Photos from the image-classification dataset "Data" in the GitHub repository studio-fluffy/FluffyBird. Its 3 classes are: egg ellipse shape, S2 rund, S2 tropfen.

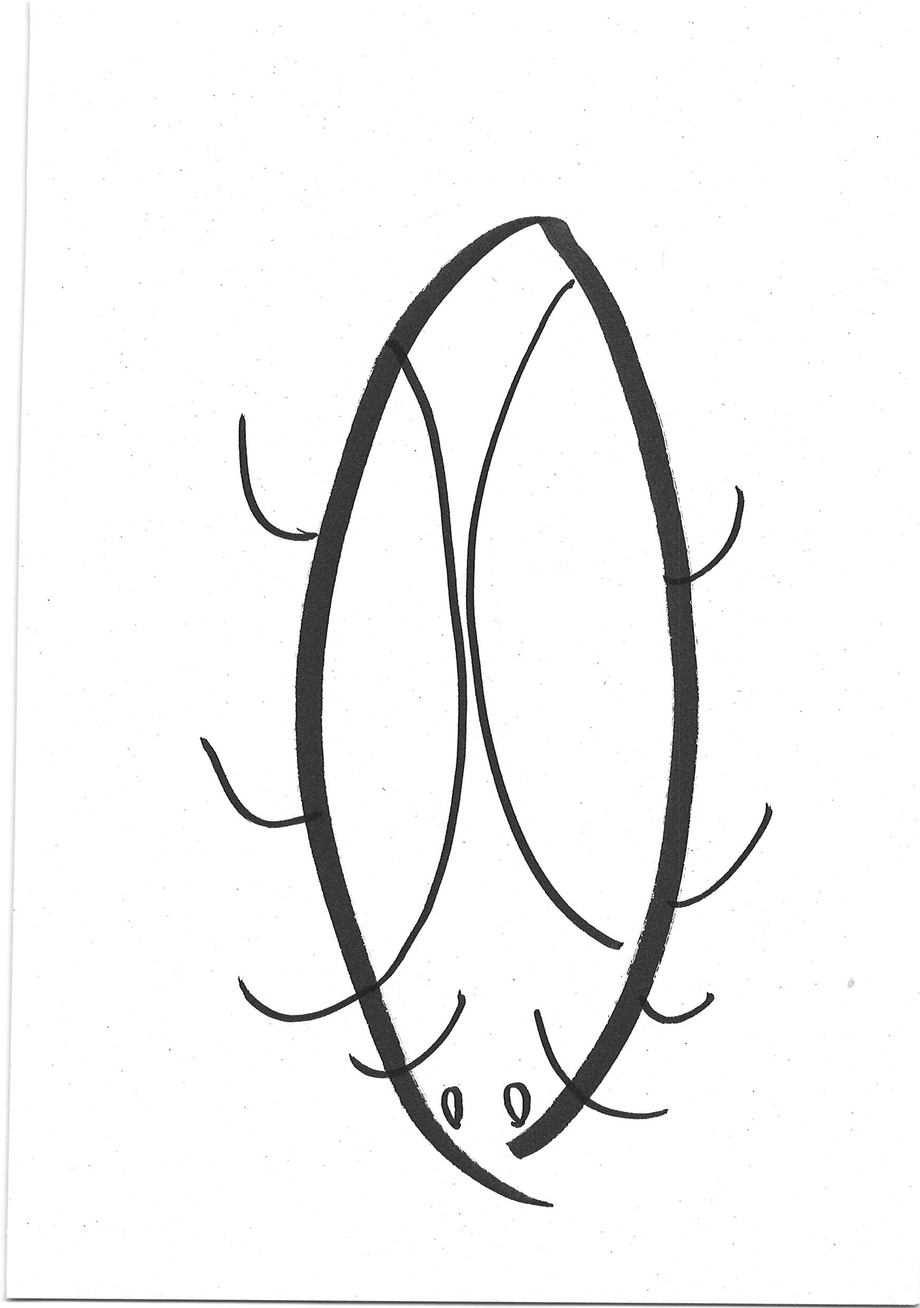
Label: egg ellipse shape

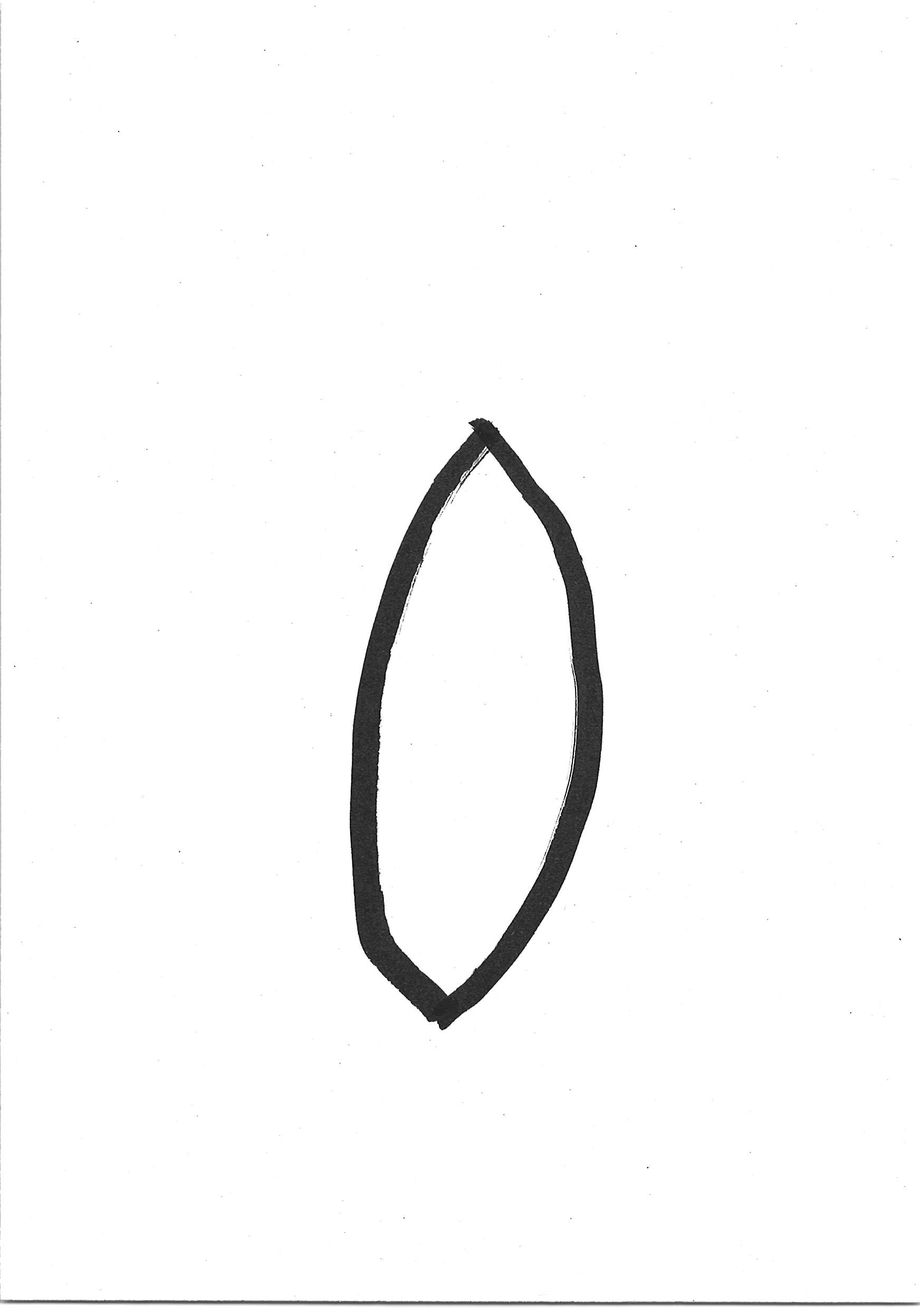
Label: egg ellipse shape

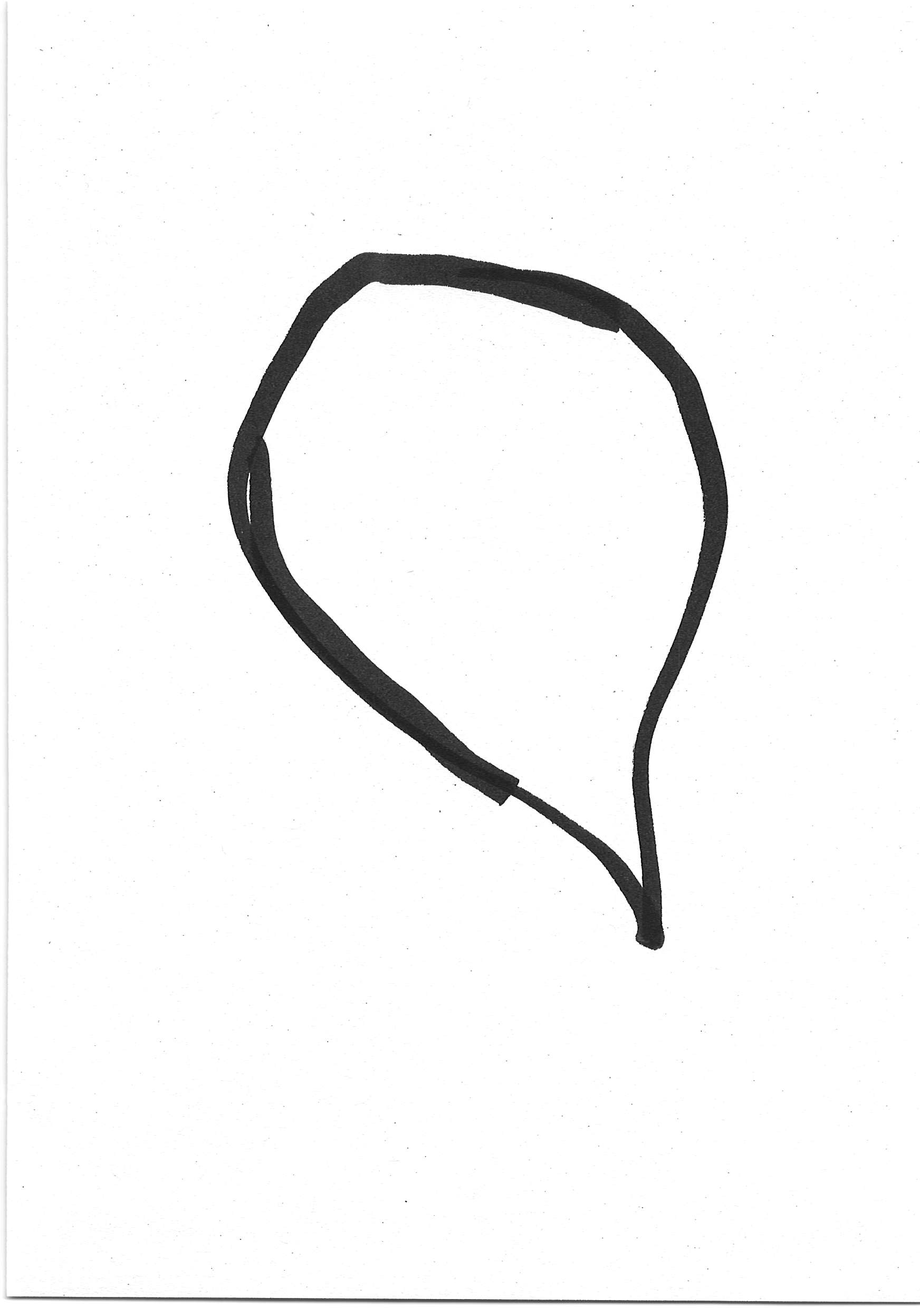
Label: S2 tropfen

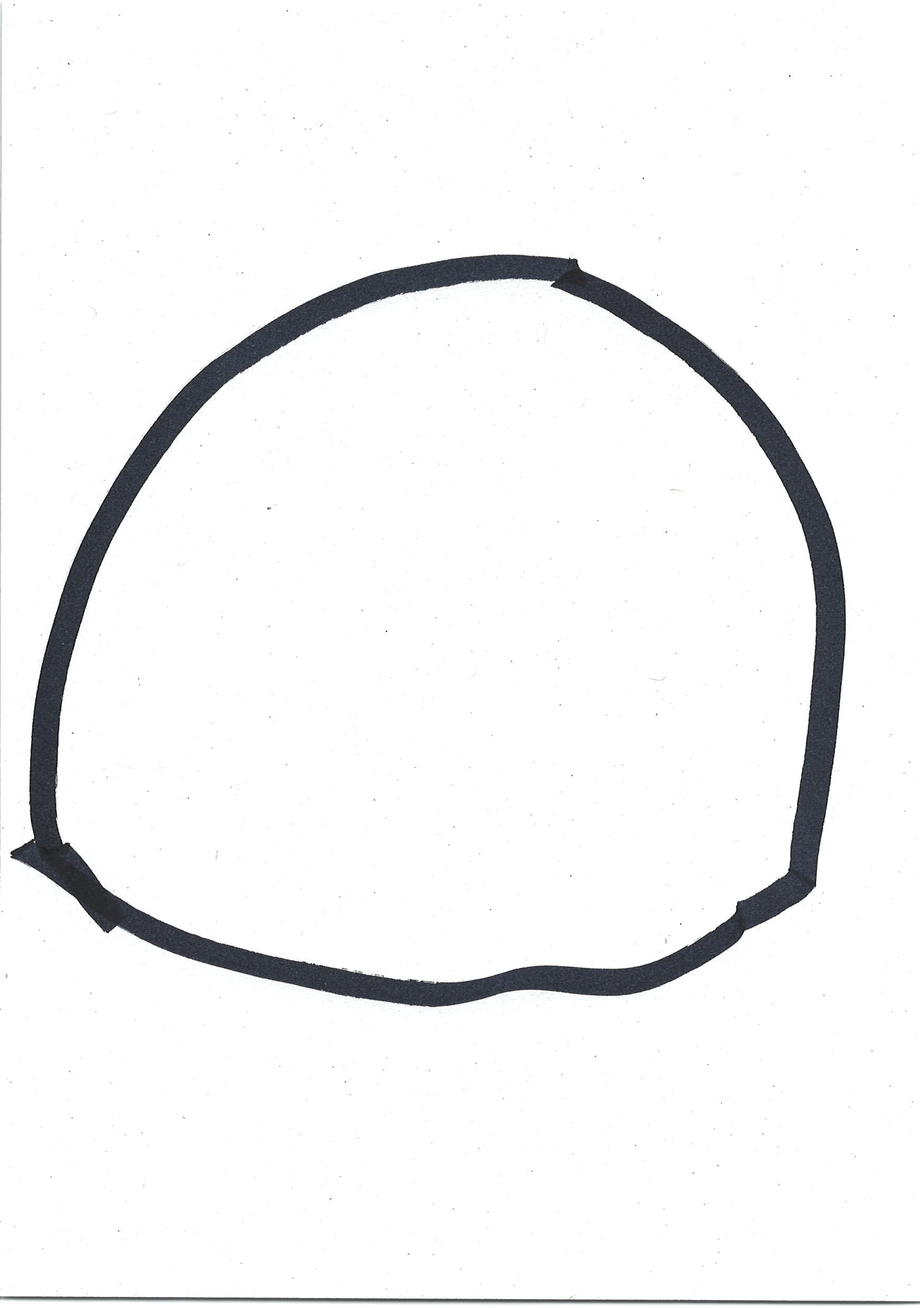
Label: S2 rund

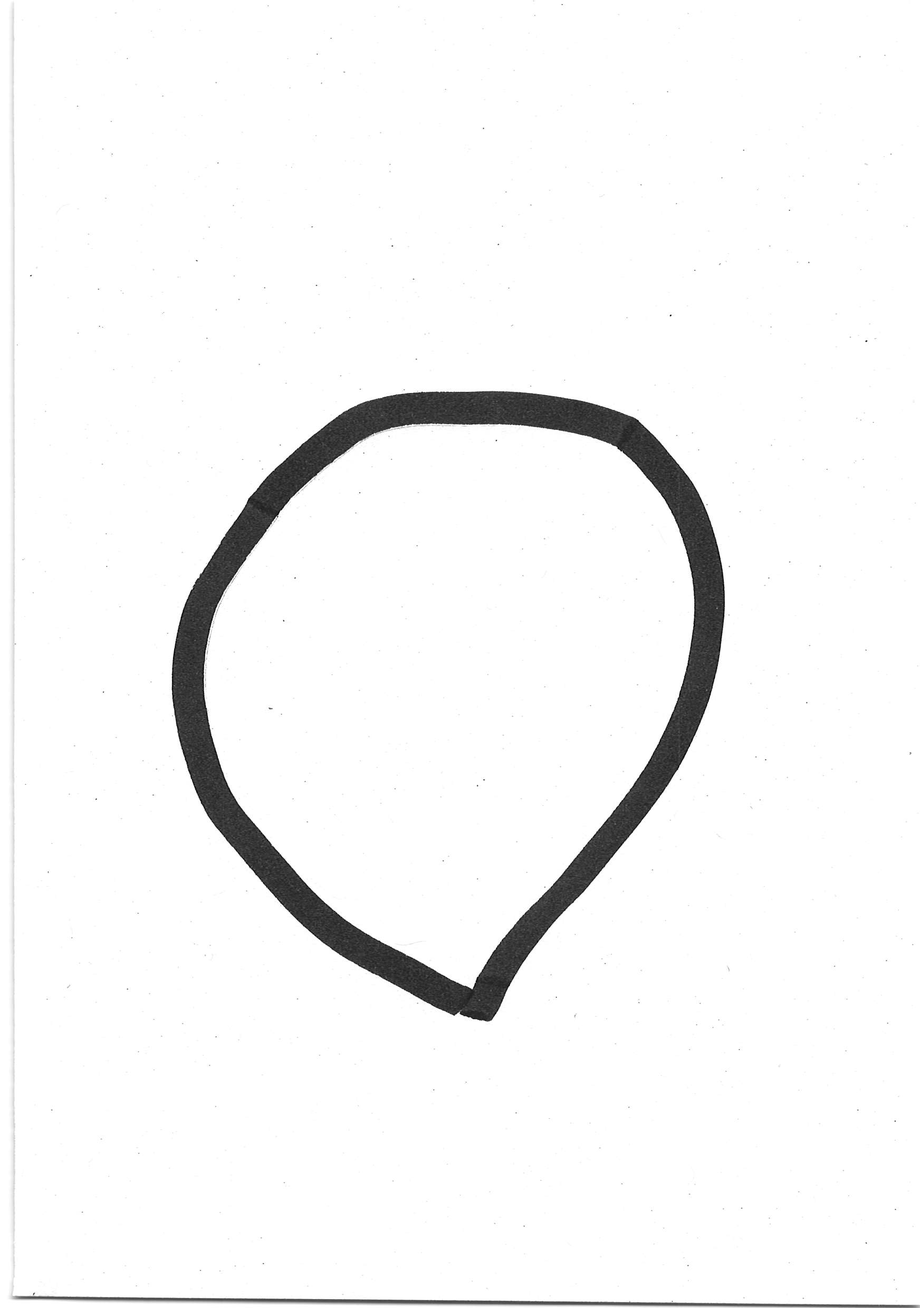
Label: S2 tropfen

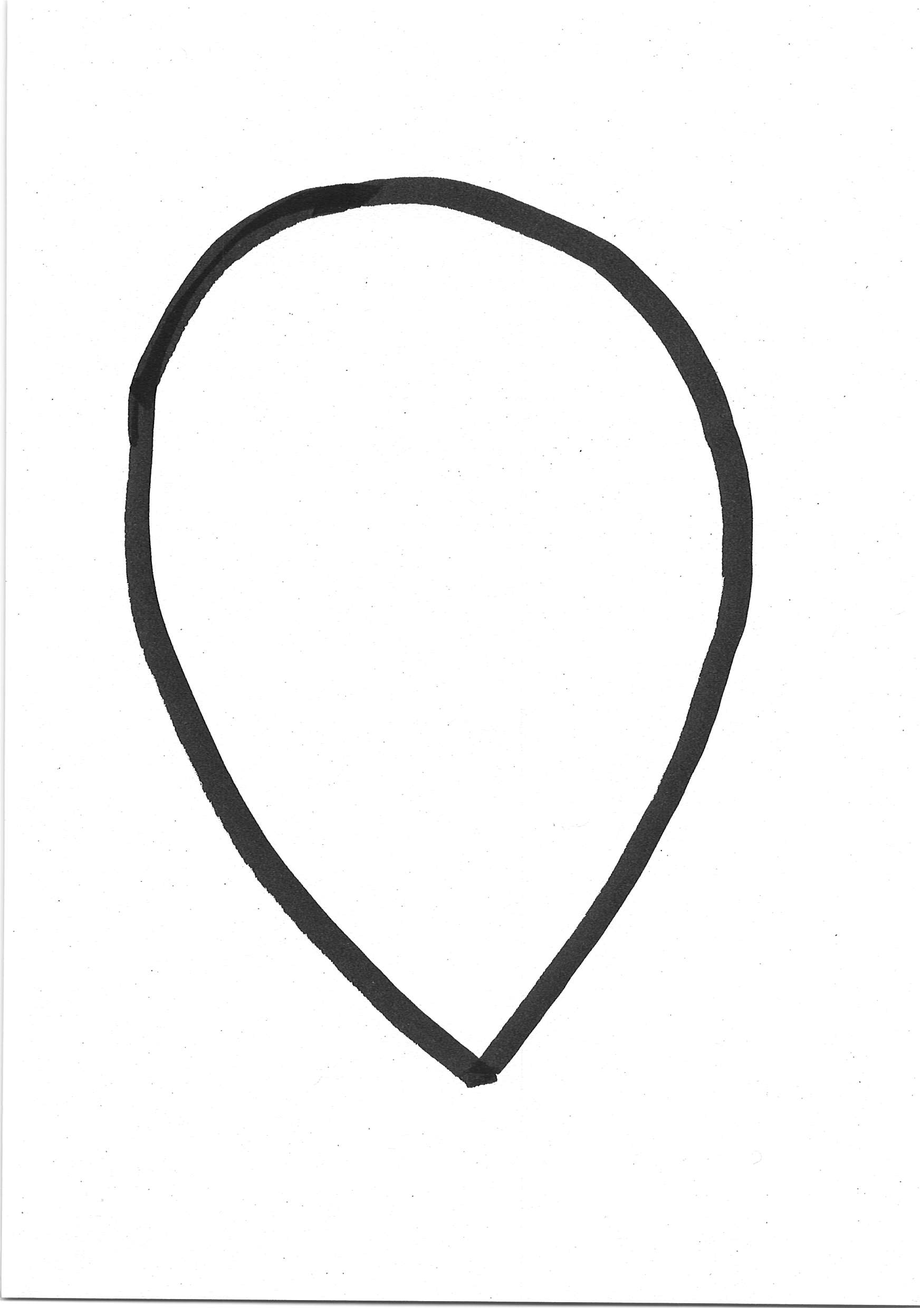
Label: S2 tropfen
